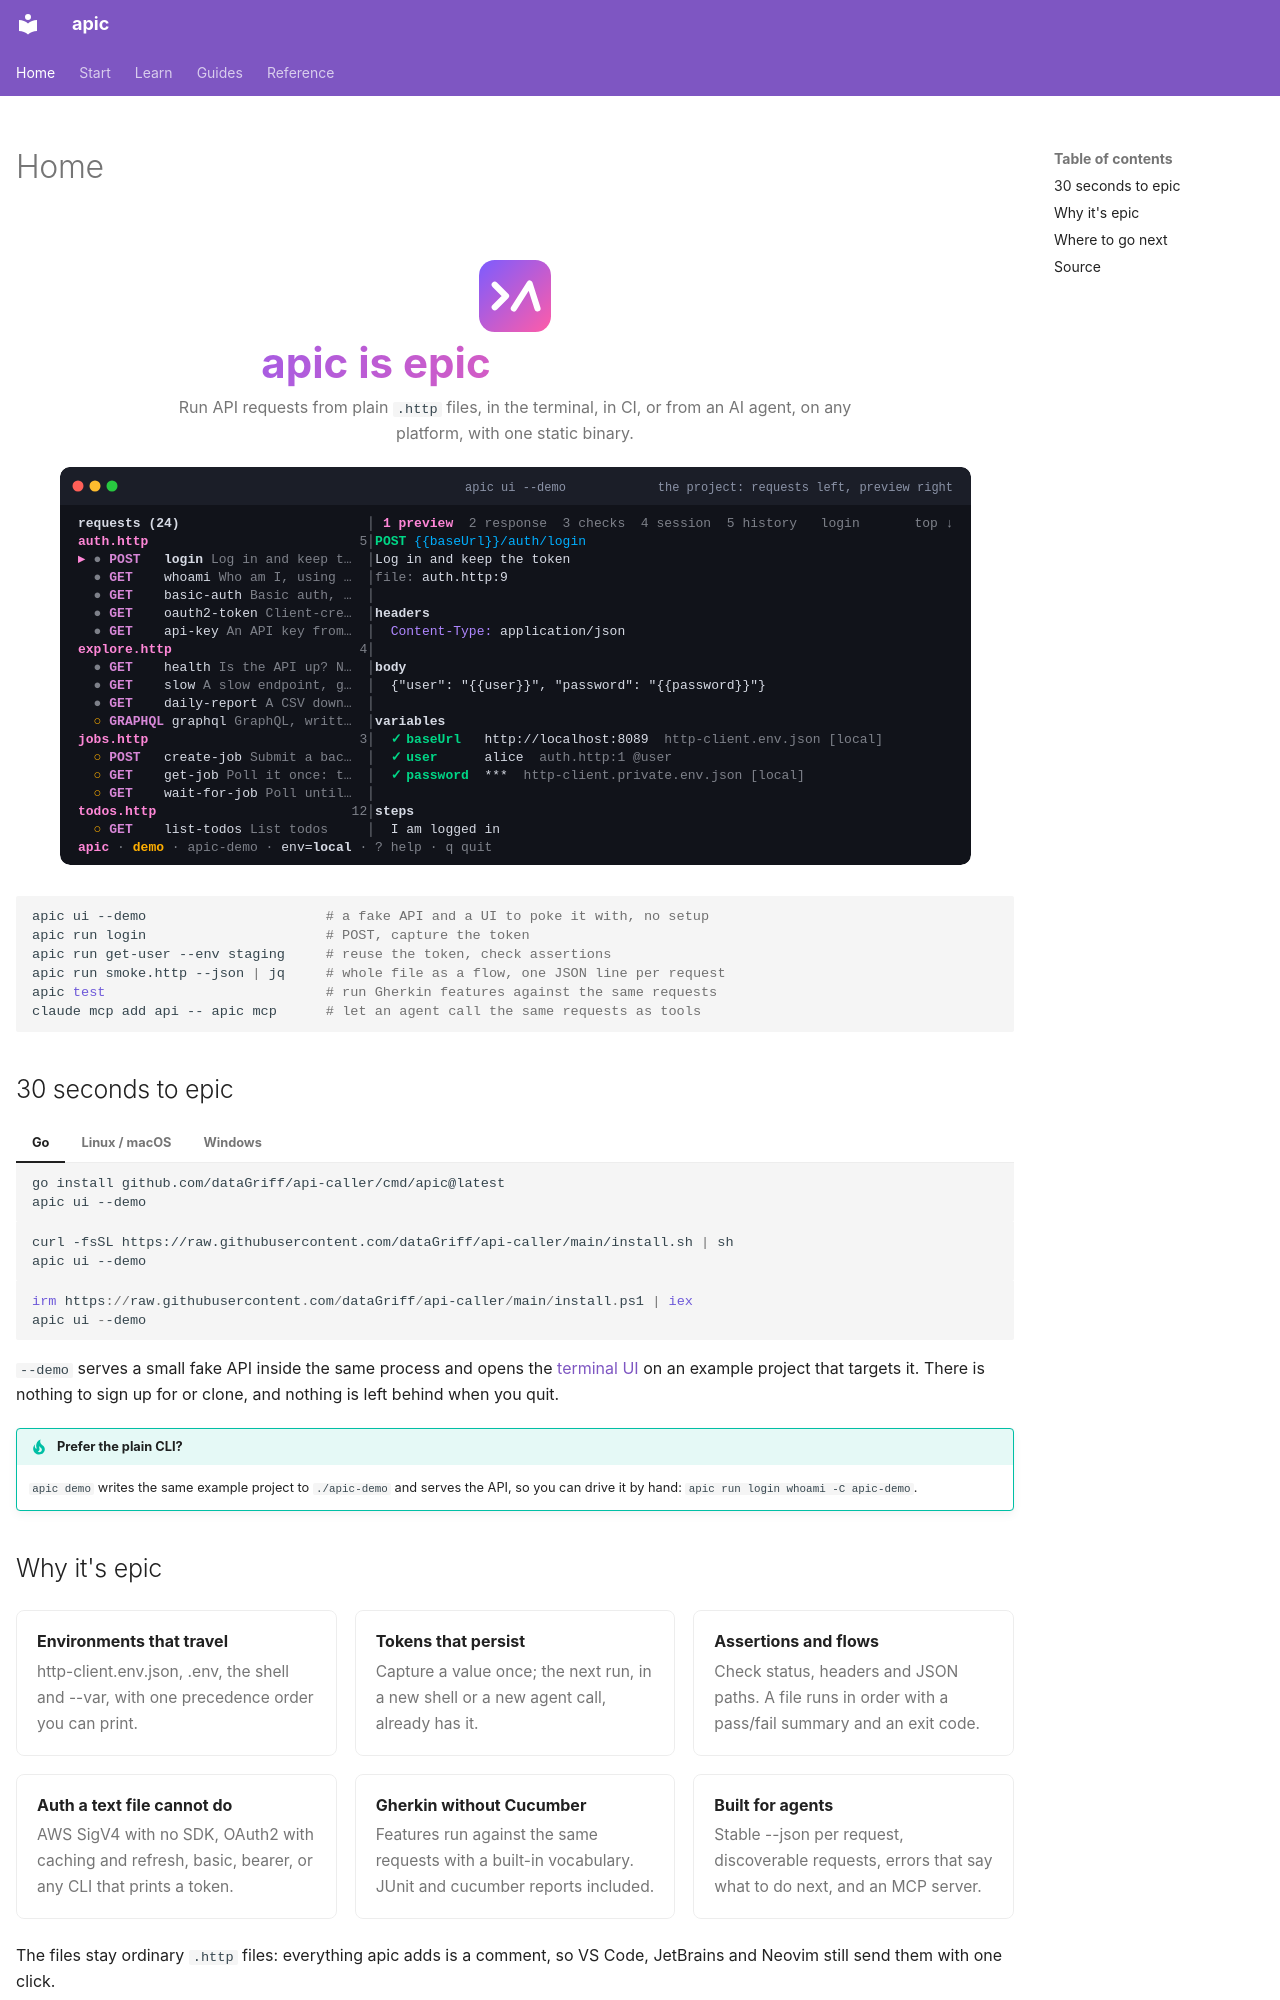

repository: dataGriff/api-caller · page: index.html · generator: mkdocs

---
hide:
  - navigation
---

<div class="apic-hero">
<img src="assets/logo.svg" width="72" alt="">

<p class="apic-tagline">apic is epic</p>

<p>Run API requests from plain <code>.http</code> files, in the terminal, in CI, or from an AI agent, on any platform, with one static binary.</p>

<img src="assets/apic-demo.svg" alt="apic ui --demo: send a request, run a file as a flow, read the checks, see what was captured">
</div>

```sh
apic ui --demo                      # a fake API and a UI to poke it with, no setup
apic run login                      # POST, capture the token
apic run get-user --env staging     # reuse the token, check assertions
apic run smoke.http --json | jq     # whole file as a flow, one JSON line per request
apic test                           # run Gherkin features against the same requests
claude mcp add api -- apic mcp      # let an agent call the same requests as tools
```

## 30 seconds to epic

=== "Go"

    ```sh
    go install github.com/dataGriff/api-caller/cmd/apic@latest
    apic ui --demo
    ```

=== "Linux / macOS"

    ```sh
    curl -fsSL https://raw.githubusercontent.com/dataGriff/api-caller/main/install.sh | sh
    apic ui --demo
    ```

=== "Windows"

    ```powershell
    irm https://raw.githubusercontent.com/dataGriff/api-caller/main/install.ps1 | iex
    apic ui --demo
    ```

`--demo` serves a small fake API inside the same process and opens the
[terminal UI](tui.md) on an example project that targets it. There is
nothing to sign up for or clone, and nothing is left behind when you quit.

!!! tip "Prefer the plain CLI?"
    `apic demo` writes the same example project to `./apic-demo` and serves
    the API, so you can drive it by hand:
    `apic run login whoami -C apic-demo`.
